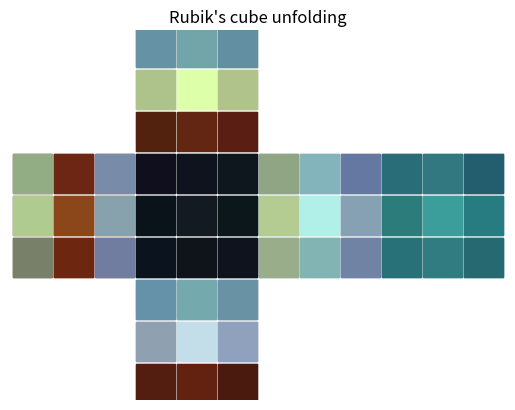

This chart was generated by the following Python code:
'''
This code draws Rubik's cube unfoldings with raw RGB data

         | 10 11 12 |
         | 13 14 15 |
         | 16 17 18 |
------------------------------------------
20 21 22 | 00 01 02 | 40 41 42 | 50 51 52
23 24 25 | 03 04 05 | 43 44 45 | 53 54 55
26 27 28 | 06 07 08 | 46 47 48 | 56 57 58
------------------------------------------
         | 30 31 32 |
         | 33 34 35 |
         | 36 37 38 |
'''

import matplotlib.pyplot as plt
import numpy as np

# given a side index and a facet index, return x,y coordinates of the corresponding unfolding
def coord2(s,f):
    x,y = [[0,0],[0,30],[-30,0],[0,-30],[30,0],[60,0]][s]
    x += (f% 3)*10
    y -= (f//3)*10
    return x,y

# assemble x,y coordinates and sticker colors into three arrays
def donnees(data):
    x, y, color = [], [], []

    max_reading = 0
    for side in data:
        for facet in side:
            for reading in facet:
                max_reading = max(max_reading, reading)

    for s, side in enumerate(data):
        for f, (r,g,b) in enumerate(side):
            [tx,ty] = coord2(s, f)
            x.append(tx)
            y.append(ty)
            color.append([r/max_reading, g/max_reading, b/max_reading])
    return x,y,color

# draw the unfolding
def draw(data):
    x, y, color = donnees(data)
    plt.scatter(x, y, s=800, marker='s', c=color)
    plt.title('Rubik\'s cube unfolding')
    plt.axis('off')
    plt.savefig('unfolding.png')
    plt.show()    

data = [
[[3, 5, 6],[4, 6, 8],[5, 7, 9],[3, 5, 8],[4, 6, 9],[3, 5, 7],[4, 6, 7],[4, 6, 8],[3, 4, 7]],
[[31, 35, 29],[46, 52, 38],[35, 40, 33],[44, 48, 36],[59, 68, 45],[45, 50, 37],[34, 39, 31],[47, 51, 38],[36, 42, 33]],
[[21, 8, 5],[28, 8, 5],[22, 7, 5],[25, 9, 4],[32, 12, 6],[24, 8, 4],[17, 7, 4],[27, 9, 4],[19, 7, 5]],
[[28, 33, 42],[35, 40, 47],[26, 32, 39],[37, 42, 47],[52, 60, 62],[34, 40, 48],[27, 34, 42],[34, 40, 45],[24, 29, 40]],
[[24, 36, 41],[33, 44, 49],[24, 34, 38],[29, 43, 44],[43, 61, 59],[28, 42, 44],[25, 38, 42],[33, 46, 48],[24, 35, 41]],
[[9, 24, 29],[11, 31, 34],[8, 23, 27],[13, 32, 34],[15, 41, 40],[12, 31, 33],[11, 27, 31],[13, 34, 34],[10, 26, 30]]
]

data_turned = [
[[4, 4, 8],[4, 5, 8],[4, 6, 8],[3, 5, 7],[5, 7, 9],[3, 6, 7],[3, 5, 8],[4, 5, 7],[4, 5, 8]],
[[27, 39, 44],[30, 44, 45],[26, 38, 43],[46, 52, 37],[59, 68, 45],[47, 52, 37],[22, 9, 4],[26, 10, 5],[24, 8, 5]],
[[39, 46, 35],[29, 10, 5],[32, 37, 45],[47, 54, 38],[37, 19, 7],[36, 43, 46],[32, 34, 28],[29, 10, 4],[30, 33, 43]],
[[27, 39, 45],[31, 45, 46],[28, 39, 44],[38, 43, 47],[52, 59, 62],[38, 43, 50],[22, 8, 4],[26, 9, 4],[20, 7, 4]],
[[38, 44, 35],[35, 48, 50],[27, 32, 43],[48, 54, 39],[47, 64, 62],[36, 43, 48],[41, 46, 37],[35, 48, 48],[30, 35, 44]],
[[11, 29, 32],[13, 32, 34],[9, 25, 29],[12, 33, 33],[16, 42, 41],[10, 33, 34],[11, 30, 32],[13, 33, 34],[10, 28, 30]],
]

draw(data)
draw(data_turned)

